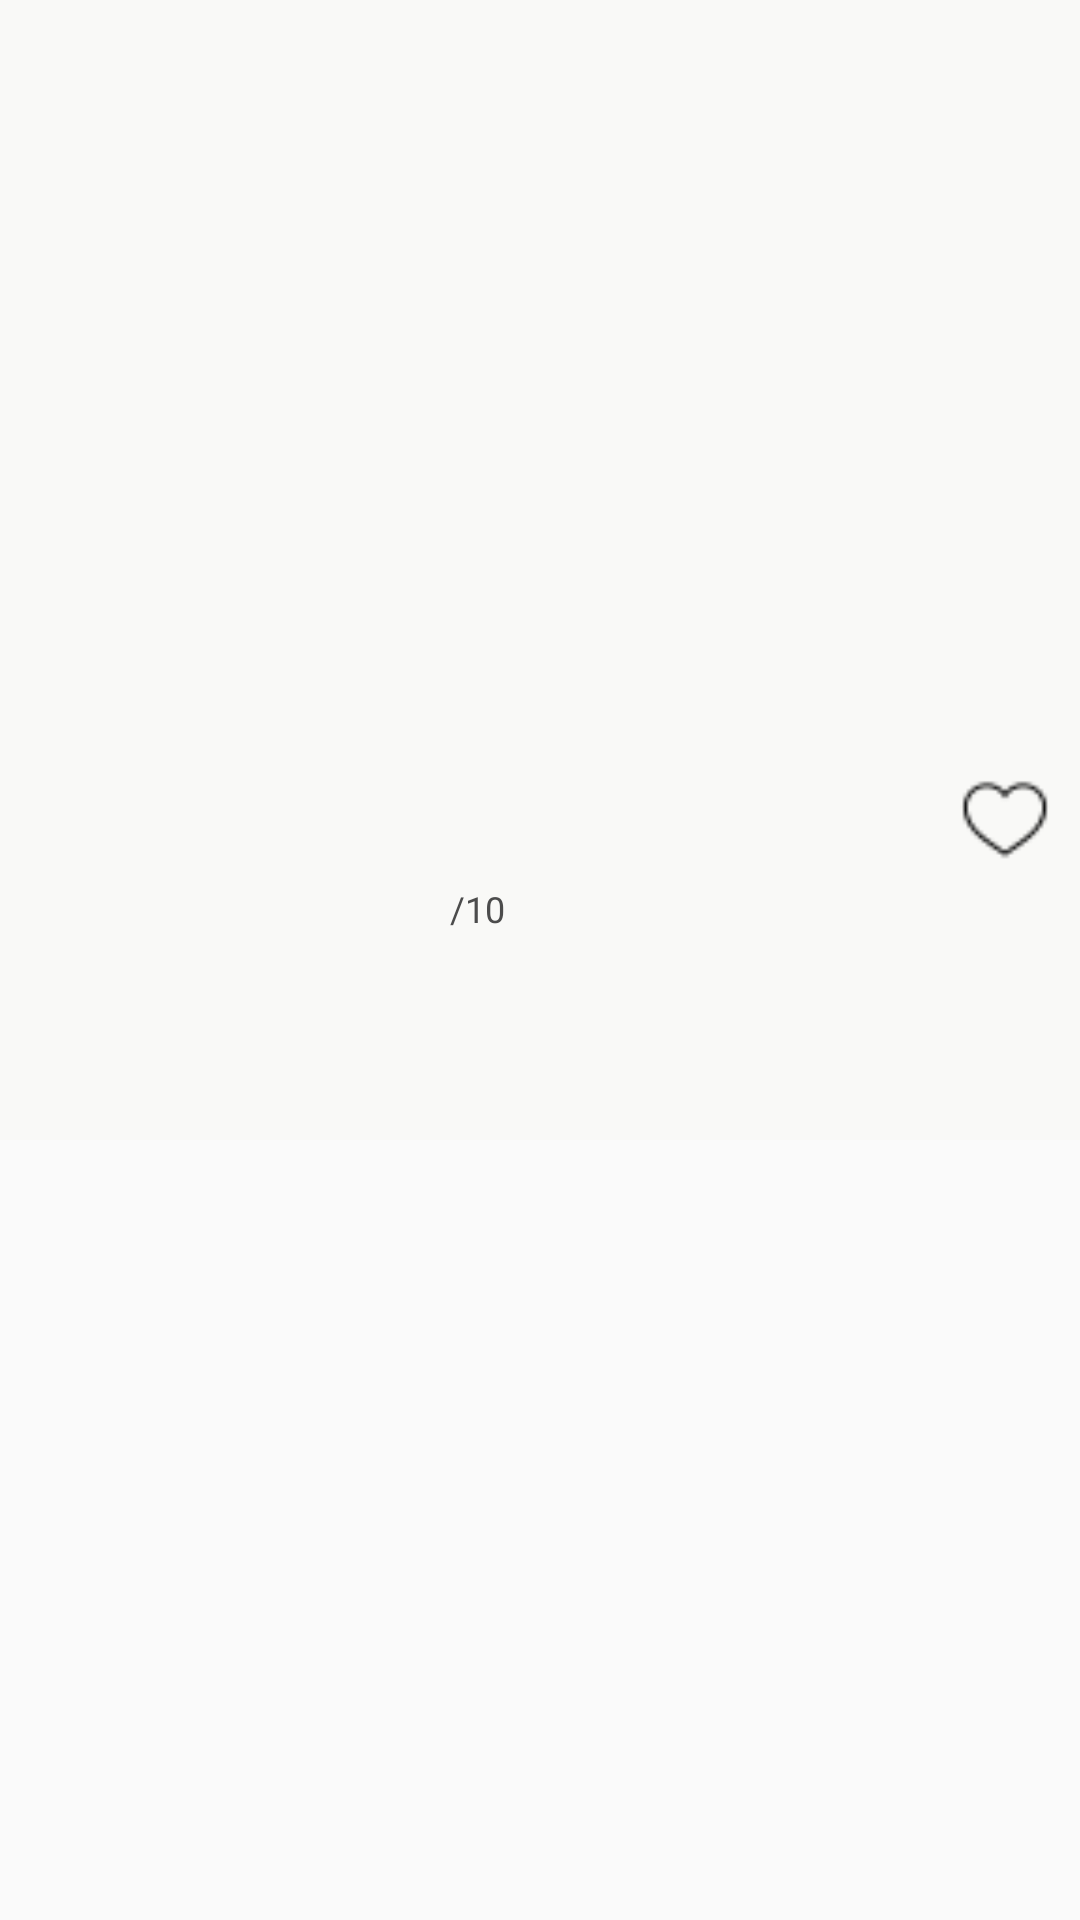

Android layout source for this screen:
<!-- AndroidManifest.xml: activity theme AppTheme.NoActionBar -->
<!-- res/layout/activity_scrolling.xml -->
<?xml version="1.0" encoding="utf-8"?>
<android.support.design.widget.CoordinatorLayout xmlns:android="http://schemas.android.com/apk/res/android"
    xmlns:app="http://schemas.android.com/apk/res-auto"
    xmlns:tools="http://schemas.android.com/tools"
    android:layout_width="match_parent"
    android:layout_height="match_parent"
    android:fitsSystemWindows="true">

        <android.support.design.widget.AppBarLayout
            android:id="@+id/app_bar"
            android:layout_width="match_parent"
            android:layout_height="wrap_content"
            android:fitsSystemWindows="true"
            android:theme="@style/ThemeOverlay.AppCompat">


            <android.support.design.widget.CollapsingToolbarLayout
                android:id="@+id/toolbar_layout"
                android:layout_width="match_parent"
                android:layout_height="@dimen/app_bar_height"
                android:fitsSystemWindows="false"
                android:background="@color/white"
                app:contentScrim="@color/cardview_light_background"
                app:layout_scrollFlags="scroll|exitUntilCollapsed|snap"
                app:titleEnabled="false"
                app:toolbarId="@+id/toolbar">

                <ImageView
                    android:id="@+id/show_poster_image"
                    android:layout_width="match_parent"
                    android:layout_height="@dimen/collapsing_image_height"
                    android:background="@color/white"
                    android:fitsSystemWindows="true"
                    android:scaleType="fitXY"
                    app:layout_collapseMode="parallax" />



                <android.support.v7.widget.Toolbar
                    android:id="@+id/toolbar"
                    android:layout_width="match_parent"
                    android:layout_height="150dp"
                    android:layout_marginBottom="48dp"
                    app:layout_collapseMode="parallax"
                    app:popupTheme="@style/AppTheme.PopupOverlay"/>


                <LinearLayout
                    android:layout_width="match_parent"
                    android:layout_height="wrap_content"
                    android:layout_gravity="bottom"
                    android:layout_margin="10dp"
                    android:background="@color/white"
                    android:orientation="vertical">

                    <LinearLayout
                        android:id="@+id/htab_tab1"
                        android:layout_width="match_parent"
                        android:layout_height="wrap_content"
                        android:orientation="horizontal">
                        <LinearLayout
                            android:layout_width="wrap_content"
                            android:orientation="horizontal"
                            android:layout_weight="1"
                            android:layout_height="wrap_content">
                            <ImageView
                                android:layout_width="30dp"
                                android:layout_height="100dp" />

                            <ImageView
                                android:id="@+id/show_icon_image"
                                android:layout_width="100dp"
                                android:layout_height="100dp"
                                android:scaleType="fitXY" />

                            <LinearLayout
                                android:layout_width="wrap_content"
                                android:layout_height="wrap_content"
                                android:layout_margin="10dp"
                                android:orientation="vertical">

                                <TextView
                                    android:id="@+id/show_title"
                                    android:textSize="20dp"
                                    android:layout_width="wrap_content"
                                    android:layout_height="wrap_content"
                                    android:textColor="@color/show_title"
                                    android:textStyle="bold" />

                                <TextView
                                    android:id="@+id/show_genre"
                                    android:textSize="12dp"
                                    android:layout_width="wrap_content"
                                    android:layout_height="wrap_content"
                                    android:textColor="@color/show_title" />

                                <LinearLayout
                                    android:layout_width="wrap_content"
                                    android:layout_height="wrap_content"
                                    android:orientation="horizontal">
                                    <TextView
                                        android:id="@+id/show_update"
                                        android:textSize="12dp"
                                        android:layout_width="wrap_content"
                                        android:layout_height="wrap_content"
                                        android:textColor="@color/show_title"/>
                                    <TextView
                                        android:layout_width="wrap_content"
                                        android:textSize="12dp"
                                        android:id="@+id/show_seasons"
                                        android:textStyle="bold"
                                        android:layout_height="wrap_content"
                                        android:textColor="@color/show_title" />
                                </LinearLayout>

                                <LinearLayout
                                    android:layout_width="wrap_content"
                                    android:layout_height="wrap_content"
                                    android:orientation="horizontal">
                                    <TextView
                                        android:id="@+id/show_rating"
                                        android:textSize="15dp"
                                        android:textStyle="bold"
                                        android:layout_width="wrap_content"
                                        android:layout_height="wrap_content"
                                        android:textColor="@color/green"/>
                                    <TextView
                                        android:layout_width="wrap_content"
                                        android:textSize="12dp"
                                        android:layout_height="wrap_content"
                                        android:textColor="@color/show_title"
                                        android:text="/10"/>
                                </LinearLayout>
                            </LinearLayout>
                        </LinearLayout>

                        <ImageView
                            android:layout_width="30dp"
                            android:layout_height="30dp"
                            android:layout_gravity="center"
                            android:src="@drawable/heart_off"
                            android:layout_weight="0" />
                    </LinearLayout>

                    <LinearLayout
                        android:layout_width="match_parent"
                        android:layout_height="wrap_content"
                        android:layout_gravity="bottom"
                        android:layout_weight="0">

                        <android.support.design.widget.TabLayout
                            android:id="@+id/htab_tabs"
                            android:layout_width="match_parent"
                            android:layout_height="wrap_content"
                            android:textColor="@color/show_title"
                            app:tabIndicatorColor="@color/show_title"
                            app:tabSelectedTextColor="@color/show_title"
                            app:tabTextColor="@color/show_title"/>
                    </LinearLayout>
                </LinearLayout>

            </android.support.design.widget.CollapsingToolbarLayout>
        </android.support.design.widget.AppBarLayout>

        <android.support.v4.view.ViewPager
            android:id="@+id/htab_viewpager"
            android:layout_width="match_parent"
            android:layout_height="match_parent"
            android:textColor="@color/show_title"
            app:layout_behavior="@string/appbar_scrolling_view_behavior"/>
</android.support.design.widget.CoordinatorLayout>
<!-- resources referenced by this layout -->
<resources>
  <color name="green">#5dca27</color>
  <color name="show_title">#4c4c4c</color>
  <color name="white">#f9f9f7</color>
  <dimen name="app_bar_height">380dp</dimen>
  <dimen name="collapsing_image_height">200dp</dimen>
  <!-- drawable heart_off: png bitmap (drawable-v24, 507 bytes) -->
  <style name="AppTheme.PopupOverlay" parent="ThemeOverlay.AppCompat.Dark.ActionBar">
          <item name="colorPrimary">@color/colorPrimary</item>
          <item name="colorPrimaryDark">@color/colorPrimaryDark</item>
          <item name="colorAccent">@color/colorAccent</item>
      </style>
  <style name="AppTheme.NoActionBar">
          <item name="windowActionBar">false</item>
          <item name="windowNoTitle">true</item>
          <item name="colorPrimary">@color/colorPrimary</item>
          <item name="colorPrimaryDark">@color/colorPrimaryDark</item>
          <item name="colorAccent">@color/colorAccent</item>
      </style>
  <color name="colorPrimary">#3F51B5</color>
  <color name="colorPrimaryDark">#303F9F</color>
  <color name="colorAccent">#FF4081</color>
</resources>
